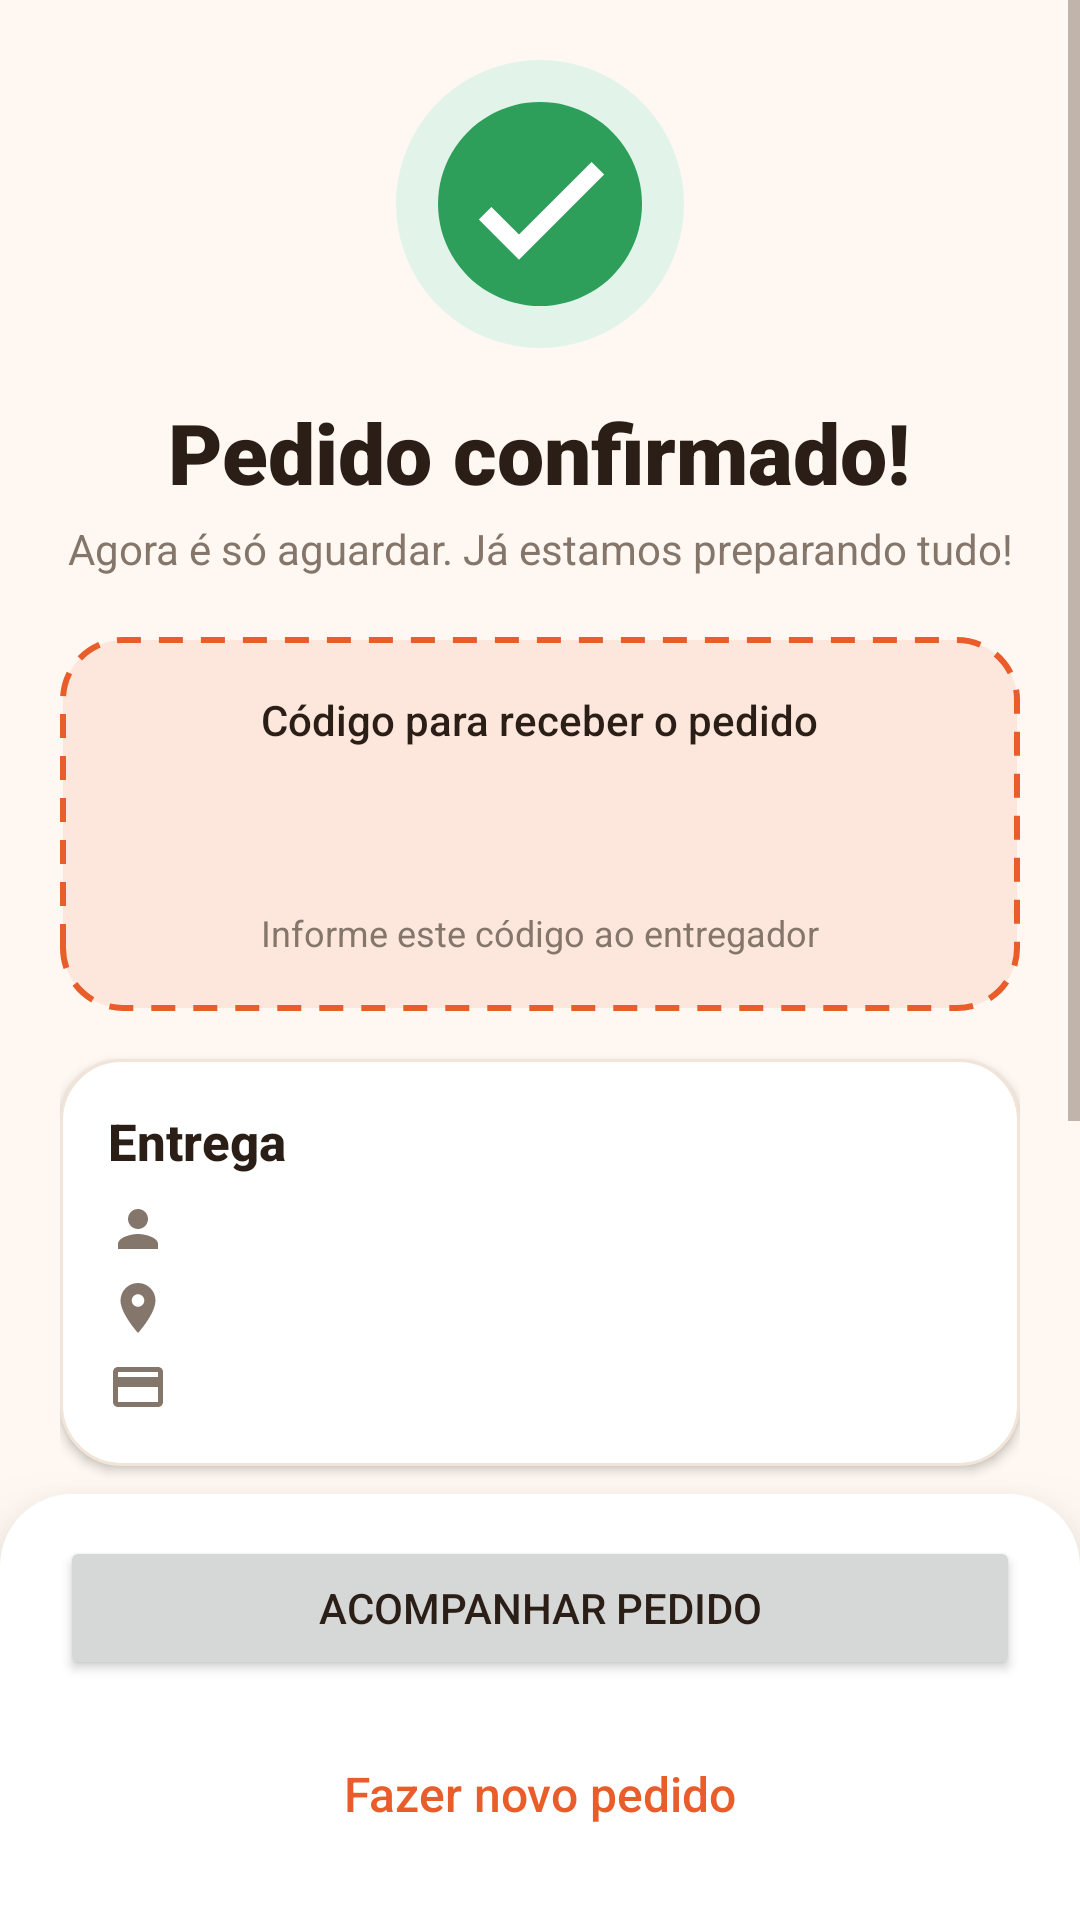

Write the Android layout XML for this screen, with the resource values it uses.
<!-- AndroidManifest.xml: application theme Theme.Delivery -->
<!-- res/layout/activity_comprovante.xml -->
<?xml version="1.0" encoding="utf-8"?>
<LinearLayout xmlns:android="http://schemas.android.com/apk/res/android"
    android:layout_width="match_parent"
    android:layout_height="match_parent"
    android:orientation="vertical">

    <ScrollView
        android:layout_width="match_parent"
        android:layout_height="0dp"
        android:layout_weight="1"
        android:clipToPadding="false">

        <LinearLayout
            android:layout_width="match_parent"
            android:layout_height="wrap_content"
            android:gravity="center_horizontal"
            android:orientation="vertical"
            android:padding="20dp"
            android:paddingTop="32dp">

            <ImageView
                android:layout_width="96dp"
                android:layout_height="96dp"
                android:src="@drawable/ic_sucesso"
                android:importantForAccessibility="no" />

            <TextView
                style="@style/Texto.TituloGrande"
                android:layout_width="wrap_content"
                android:layout_height="wrap_content"
                android:layout_marginTop="16dp"
                android:text="Pedido confirmado!" />

            <TextView
                style="@style/Texto.Suave"
                android:layout_width="wrap_content"
                android:layout_height="wrap_content"
                android:layout_marginTop="4dp"
                android:layout_marginBottom="20dp"
                android:gravity="center"
                android:text="Agora é só aguardar. Já estamos preparando tudo!" />

            
            <LinearLayout
                android:layout_width="match_parent"
                android:layout_height="wrap_content"
                android:background="@drawable/bg_codigo"
                android:gravity="center_horizontal"
                android:orientation="vertical"
                android:padding="18dp">

                <TextView
                    style="@style/Texto.Rotulo"
                    android:layout_width="wrap_content"
                    android:layout_height="wrap_content"
                    android:text="Código para receber o pedido" />

                <TextView
                    android:id="@+id/tvCodigo"
                    style="@style/Texto.TituloGrande"
                    android:layout_width="wrap_content"
                    android:layout_height="wrap_content"
                    android:letterSpacing="0.2"
                    android:textColor="@color/primaria"
                    android:textSize="40sp" />

                <TextView
                    style="@style/Texto.Suave"
                    android:layout_width="wrap_content"
                    android:layout_height="wrap_content"
                    android:text="Informe este código ao entregador"
                    android:textSize="12sp" />
            </LinearLayout>

            
            <LinearLayout
                style="@style/Cartao"
                android:layout_width="match_parent"
                android:layout_height="wrap_content"
                android:layout_marginTop="16dp"
                android:orientation="vertical">

                <TextView
                    style="@style/Texto.Secao"
                    android:layout_width="wrap_content"
                    android:layout_height="wrap_content"
                    android:layout_marginBottom="8dp"
                    android:text="Entrega" />

                <TextView
                    android:id="@+id/tvNome"
                    style="@style/Texto"
                    android:layout_width="match_parent"
                    android:layout_height="wrap_content"
                    android:drawableStart="@drawable/ic_pessoa"
                    android:drawablePadding="8dp"
                    android:gravity="center_vertical"
                    android:paddingBottom="6dp" />

                <TextView
                    android:id="@+id/tvEndereco"
                    style="@style/Texto"
                    android:layout_width="match_parent"
                    android:layout_height="wrap_content"
                    android:drawableStart="@drawable/ic_local"
                    android:drawablePadding="8dp"
                    android:gravity="center_vertical"
                    android:paddingBottom="6dp" />

                <TextView
                    android:id="@+id/tvPagamento"
                    style="@style/Texto"
                    android:layout_width="match_parent"
                    android:layout_height="wrap_content"
                    android:drawableStart="@drawable/ic_pagamento"
                    android:drawablePadding="8dp"
                    android:gravity="center_vertical" />
            </LinearLayout>

            
            <LinearLayout
                style="@style/Cartao"
                android:layout_width="match_parent"
                android:layout_height="wrap_content"
                android:layout_marginTop="16dp"
                android:orientation="vertical">

                <TextView
                    style="@style/Texto.Secao"
                    android:layout_width="wrap_content"
                    android:layout_height="wrap_content"
                    android:layout_marginBottom="8dp"
                    android:text="Itens do pedido" />

                <TextView
                    android:id="@+id/tvItens"
                    style="@style/Texto"
                    android:layout_width="match_parent"
                    android:layout_height="wrap_content"
                    android:lineSpacingExtra="8dp" />

                <View
                    android:layout_width="match_parent"
                    android:layout_height="1dp"
                    android:layout_marginTop="14dp"
                    android:layout_marginBottom="14dp"
                    android:background="@color/linha" />

                <TextView
                    android:id="@+id/tvTotal"
                    style="@style/Texto.Titulo"
                    android:layout_width="match_parent"
                    android:layout_height="wrap_content" />
            </LinearLayout>
        </LinearLayout>

    </ScrollView>

    <LinearLayout
        style="@style/BarraInferior"
        android:layout_width="match_parent"
        android:layout_height="wrap_content"
        android:orientation="vertical">
        <Button
            android:id="@+id/btnAcompanhar"
            android:layout_width="match_parent"
            android:layout_height="wrap_content"
            android:text="Acompanhar pedido" />

        <Button
            android:id="@+id/btnNovoPedido"
            style="@style/Botao.Secundario"
            android:layout_width="match_parent"
            android:layout_height="wrap_content"
            android:text="Fazer novo pedido"
            android:layout_marginTop="10dp" />
    </LinearLayout>
</LinearLayout>
<!-- resources referenced by this layout -->
<resources>
  <color name="linha">#F1E4D9</color>
  <color name="primaria">#E85D2A</color>
  <!-- drawable bg_codigo (drawable) -->
  <?xml version="1.0" encoding="utf-8"?>
  <shape xmlns:android="http://schemas.android.com/apk/res/android"
      android:shape="rectangle">
      <solid android:color="@color/primaria_clara" />
      <corners android:radius="20dp" />
      <stroke
          android:width="2dp"
          android:color="@color/primaria"
          android:dashWidth="8dp"
          android:dashGap="6dp" />
  </shape>
  <!-- drawable ic_pessoa (drawable) -->
  <?xml version="1.0" encoding="utf-8"?>
  <vector xmlns:android="http://schemas.android.com/apk/res/android"
      android:width="20dp"
      android:height="20dp"
      android:viewportWidth="24"
      android:viewportHeight="24">
      <path
          android:fillColor="@color/texto_suave"
          android:pathData="M12,12c2.21,0 4,-1.79 4,-4s-1.79,-4 -4,-4 -4,1.79 -4,4 1.79,4 4,4zM12,14c-2.67,0 -8,1.34 -8,4v2h16v-2c0,-2.66 -5.33,-4 -8,-4z" />
  </vector>
  <style name="BarraInferior">
          <item name="android:background">@drawable/bg_barra_inferior</item>
          <item name="android:elevation">16dp</item>
          <item name="android:paddingStart">20dp</item>
          <item name="android:paddingEnd">20dp</item>
          <item name="android:paddingTop">14dp</item>
          <item name="android:paddingBottom">14dp</item>
      </style>
  <style name="Cartao">
          <item name="android:background">@drawable/bg_cartao</item>
          <item name="android:elevation">2dp</item>
          <item name="android:padding">16dp</item>
      </style>
  <style name="Texto">
          <item name="android:textColor">@color/texto</item>
          <item name="android:textSize">15sp</item>
      </style>
  <style name="Texto.Rotulo">
          <item name="android:textSize">14sp</item>
          <item name="android:fontFamily">sans-serif-medium</item>
      </style>
  <style name="Texto.Secao">
          <item name="android:textSize">17sp</item>
          <item name="android:fontFamily">sans-serif-medium</item>
          <item name="android:textStyle">bold</item>
      </style>
  <style name="Texto.Suave">
          <item name="android:textColor">@color/texto_suave</item>
          <item name="android:textSize">14sp</item>
      </style>
  <style name="Texto.Titulo">
          <item name="android:textSize">20sp</item>
          <item name="android:fontFamily">sans-serif-black</item>
      </style>
  <style name="Texto.TituloGrande">
          <item name="android:textSize">28sp</item>
          <item name="android:fontFamily">sans-serif-black</item>
      </style>
  <color name="primaria_clara">#FDE7DC</color>
  <color name="texto_suave">#85766B</color>
  <color name="sucesso_claro">#E2F4E9</color>
  <color name="sucesso">#2E9E5B</color>
  <color name="branco">#FFFFFF</color>
  <!-- drawable bg_barra_inferior (drawable) -->
  <?xml version="1.0" encoding="utf-8"?>
  <shape xmlns:android="http://schemas.android.com/apk/res/android"
      android:shape="rectangle">
      <solid android:color="@color/superficie" />
      <corners android:topLeftRadius="24dp" android:topRightRadius="24dp" />
  </shape>
  <color name="superficie">#FFFFFF</color>
  <!-- drawable bg_cartao (drawable) -->
  <?xml version="1.0" encoding="utf-8"?>
  <shape xmlns:android="http://schemas.android.com/apk/res/android"
      android:shape="rectangle">
      <solid android:color="@color/superficie" />
      <corners android:radius="20dp" />
      <stroke android:width="1dp" android:color="@color/linha" />
  </shape>
  <color name="texto">#2A1E17</color>
  <color name="primaria_escura">#C94A1C</color>
  <color name="fundo">#FFF8F2</color>
</resources>
